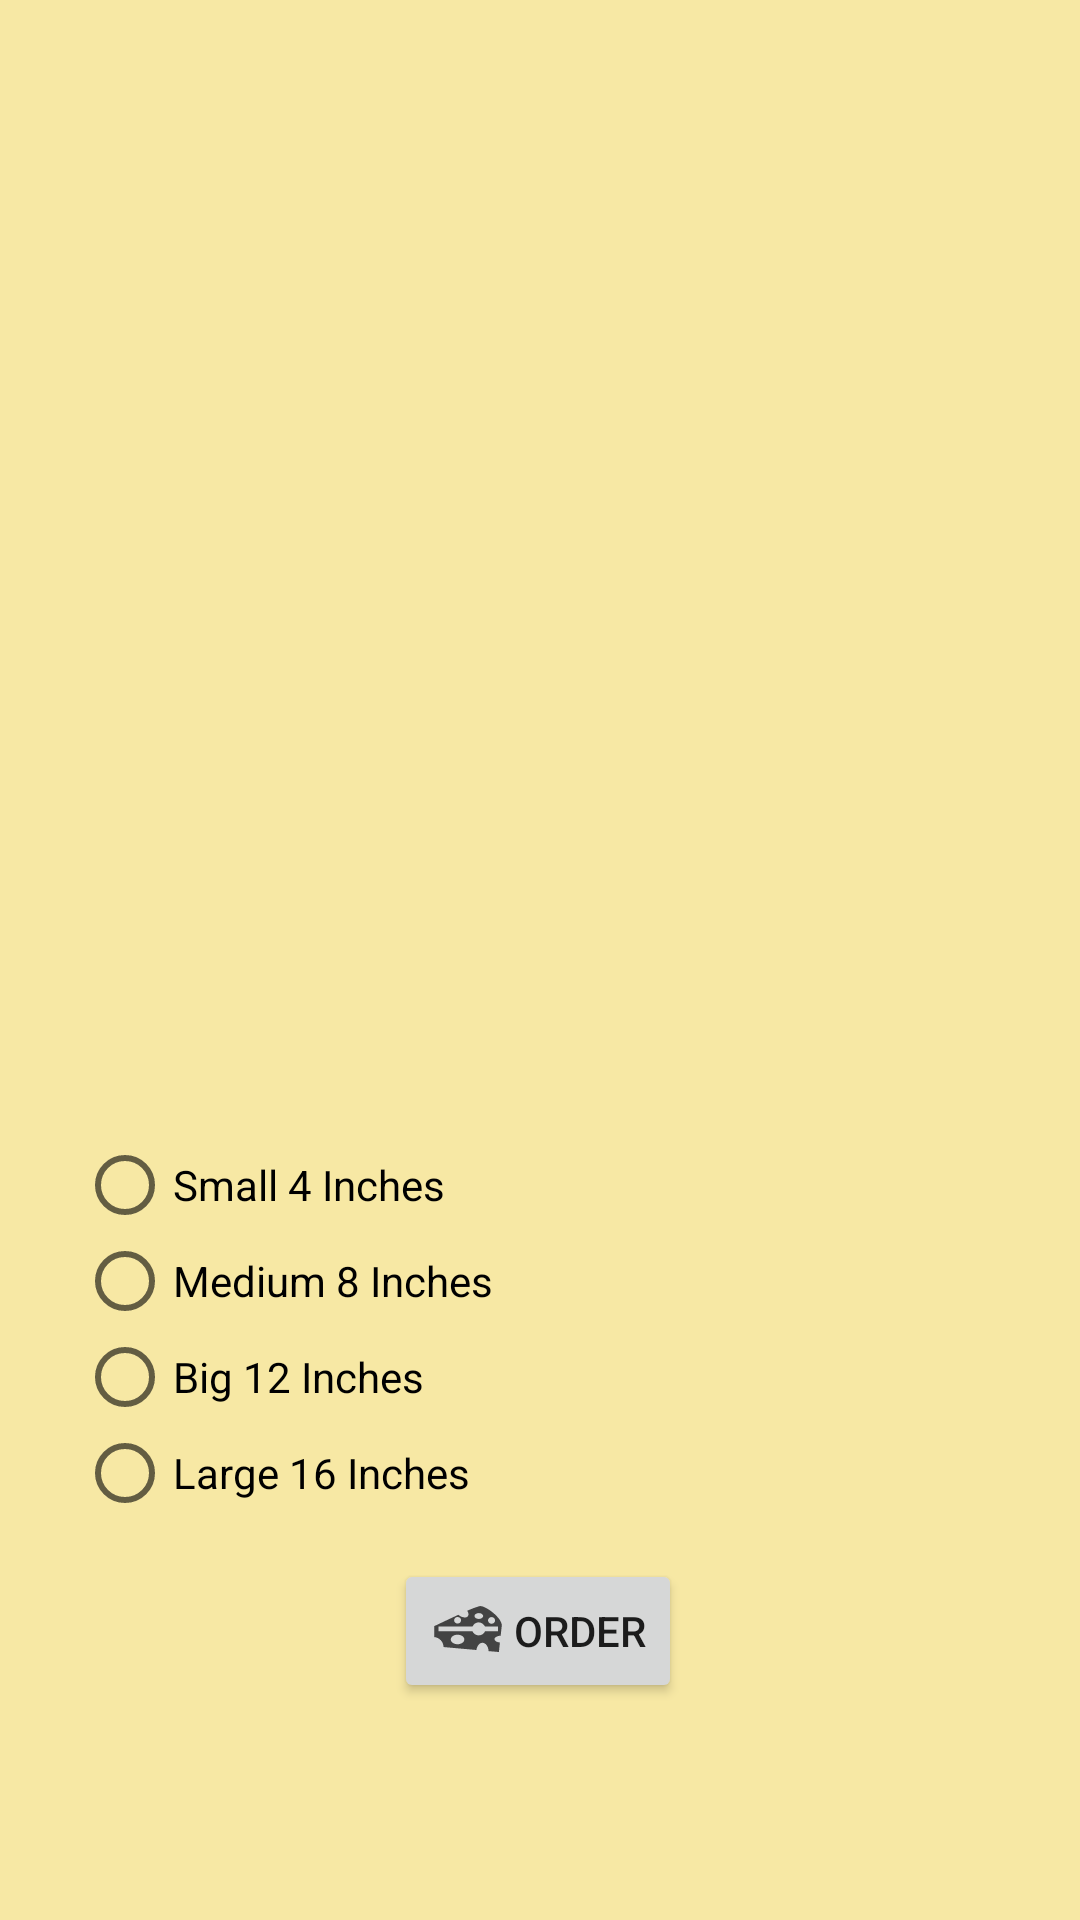

Reconstruct the res/layout file that produces this screen, plus the resources it refers to.
<!-- AndroidManifest.xml: application theme Theme.NibhaMaharjan_MAPD711_Assignment2_PizzaOnline -->
<!-- res/layout/activity_cheddarsupreme.xml -->
<?xml version="1.0" encoding="utf-8"?>
<androidx.constraintlayout.widget.ConstraintLayout xmlns:android="http://schemas.android.com/apk/res/android"
    xmlns:app="http://schemas.android.com/apk/res-auto"
    xmlns:tools="http://schemas.android.com/tools"
    android:layout_width="match_parent"
    android:layout_height="match_parent"
    tools:context=".cheddarsupreme"
    android:background="@color/cheddar">

    <ImageView
        android:id="@+id/imageView6"
        android:layout_width="347dp"
        android:layout_height="372dp"
        app:layout_constraintBottom_toBottomOf="parent"
        app:layout_constraintEnd_toEndOf="parent"
        app:layout_constraintStart_toStartOf="parent"
        app:layout_constraintTop_toTopOf="parent"
        app:layout_constraintVertical_bias="0.083"
        app:srcCompat="@drawable/cheddar"/>
    <RadioGroup
        android:id="@+id/radioGroup5"
        android:layout_width="150dp"
        android:layout_height="128dp"
        app:layout_constraintBottom_toBottomOf="parent"
        app:layout_constraintEnd_toEndOf="parent"
        app:layout_constraintHorizontal_bias="0.122"
        app:layout_constraintStart_toStartOf="parent"
        app:layout_constraintTop_toTopOf="parent"
        app:layout_constraintVertical_bias="0.740">

        <RadioButton
            android:id="@+id/radioButton17"
            android:layout_width="match_parent"
            android:layout_height="wrap_content"
            android:text="@string/pizza_small"
            app:layout_constraintBottom_toBottomOf="parent"
            app:layout_constraintEnd_toEndOf="parent"
            app:layout_constraintHorizontal_bias="0.192"
            app:layout_constraintStart_toStartOf="parent"
            app:layout_constraintTop_toTopOf="parent"
            app:layout_constraintVertical_bias="0.592"/>

        <RadioButton
            android:id="@+id/radioButton18"
            android:layout_width="match_parent"
            android:layout_height="wrap_content"
            android:text="@string/pizza_medium"
            app:layout_constraintBottom_toBottomOf="parent"
            app:layout_constraintEnd_toEndOf="parent"
            app:layout_constraintHorizontal_bias="0.192"
            app:layout_constraintStart_toStartOf="parent"
            app:layout_constraintTop_toTopOf="parent"
            app:layout_constraintVertical_bias="0.656" />

        <RadioButton
            android:id="@+id/radioButton19"
            android:layout_width="match_parent"
            android:layout_height="wrap_content"
            android:text="@string/pizza_big"
            app:layout_constraintBottom_toBottomOf="parent"
            app:layout_constraintEnd_toEndOf="parent"
            app:layout_constraintHorizontal_bias="0.192"
            app:layout_constraintStart_toStartOf="parent"
            app:layout_constraintTop_toTopOf="parent"
            app:layout_constraintVertical_bias="0.722" />

        <RadioButton
            android:id="@+id/radioButton20"
            android:layout_width="match_parent"
            android:layout_height="wrap_content"
            android:text="@string/pizza_large"
            app:layout_constraintBottom_toBottomOf="parent"
            app:layout_constraintEnd_toEndOf="parent"
            app:layout_constraintHorizontal_bias="0.192"
            app:layout_constraintStart_toStartOf="parent"
            app:layout_constraintTop_toTopOf="parent"
            app:layout_constraintVertical_bias="0.786" />
    </RadioGroup>
    <Button
        android:id="@+id/button4"
        android:layout_width="wrap_content"
        android:layout_height="wrap_content"
        app:layout_constraintBottom_toBottomOf="parent"
        app:layout_constraintEnd_toEndOf="parent"
        app:layout_constraintHorizontal_bias="0.498"
        app:layout_constraintStart_toStartOf="parent"
        app:layout_constraintTop_toTopOf="parent"
        app:layout_constraintVertical_bias="0.878"
        android:drawableStart="@drawable/cheddicon"
        android:drawablePadding="4dp"
        android:text="@string/orderbutton"/>
</androidx.constraintlayout.widget.ConstraintLayout>
<!-- resources referenced by this layout -->
<resources>
  <color name="cheddar">#F7E8A4</color>
  <!-- drawable cheddicon (drawable) -->
  <vector android:height="24dp" android:viewportHeight="17"
      android:viewportWidth="17" android:width="24dp" xmlns:android="http://schemas.android.com/apk/res/android">
      <path android:fillColor="#434343" android:fillType="evenOdd"
          android:pathData="M11.744,2.628C11.524,2.667 10.306,3.039 8.803,3.713C9.104,4.177 9.186,4.658 8.961,4.979C8.615,5.479 7.666,5.395 6.842,4.791C6.79,4.755 6.746,4.712 6.698,4.673C3.92,5.954 1.031,7.341 1.031,7.341L1.031,9.935C2.238,10.06 3.185,11.058 3.195,12.289L10.947,12.987C11.091,12.012 11.677,11.281 12.381,11.281C13.147,11.281 13.769,12.146 13.838,13.248L16.268,13.466L16.51,11.226C15.783,11.161 15.227,10.829 15.227,10.425C15.227,9.99 15.874,9.639 16.686,9.615C16.686,9.615 16.795,8.654 16.934,7.342C17.238,5.568 13.048,2.399 11.744,2.628L11.744,2.628ZM14.534,5.211C14.997,5.211 15.372,5.565 15.372,6.003C15.372,6.438 14.997,6.794 14.534,6.794C14.073,6.794 13.697,6.438 13.697,6.003C13.697,5.564 14.073,5.211 14.534,5.211L14.534,5.211ZM11.531,4.266C12.097,4.266 12.556,4.578 12.556,4.963C12.556,5.348 12.097,5.659 11.531,5.659C10.965,5.659 10.507,5.347 10.507,4.963C10.507,4.577 10.965,4.266 11.531,4.266L11.531,4.266ZM6.517,5.19C6.975,5.19 7.344,5.538 7.344,5.969C7.344,6.399 6.975,6.746 6.517,6.746C6.059,6.746 5.69,6.398 5.69,5.969C5.689,5.538 6.059,5.19 6.517,5.19L6.517,5.19ZM6.506,11.625C5.619,11.625 4.902,11.123 4.902,10.5C4.902,9.879 5.619,9.375 6.506,9.375C7.391,9.375 8.109,9.879 8.109,10.5C8.108,11.123 7.391,11.625 6.506,11.625L6.506,11.625ZM16.031,8.531L13.021,8.531C12.793,9.013 12.307,9.547 11.515,9.547C10.721,9.547 10.23,9.014 10.003,8.531L1.983,8.531L1.983,7.437L10.034,7.437C10.289,6.99 10.712,6.453 11.468,6.453C12.223,6.453 12.734,6.99 12.989,7.437L16.031,7.437L16.031,8.531L16.031,8.531Z"
          android:strokeColor="#00000000" android:strokeWidth="1"/>
  </vector>
  <string name="orderbutton">Order</string>
  <string name="pizza_big">Big 12 Inches</string>
  <string name="pizza_large">Large 16 Inches</string>
  <string name="pizza_medium">Medium 8 Inches</string>
  <string name="pizza_small">Small 4 Inches</string>
  <style name="Theme.NibhaMaharjan_MAPD711_Assignment2_PizzaOnline" parent="Base.Theme.NibhaMaharjan_MAPD711_Assignment2_PizzaOnline" />
  <style name="Base.Theme.NibhaMaharjan_MAPD711_Assignment2_PizzaOnline" parent="Theme.AppCompat.Light.DarkActionBar">
      </style>
</resources>
